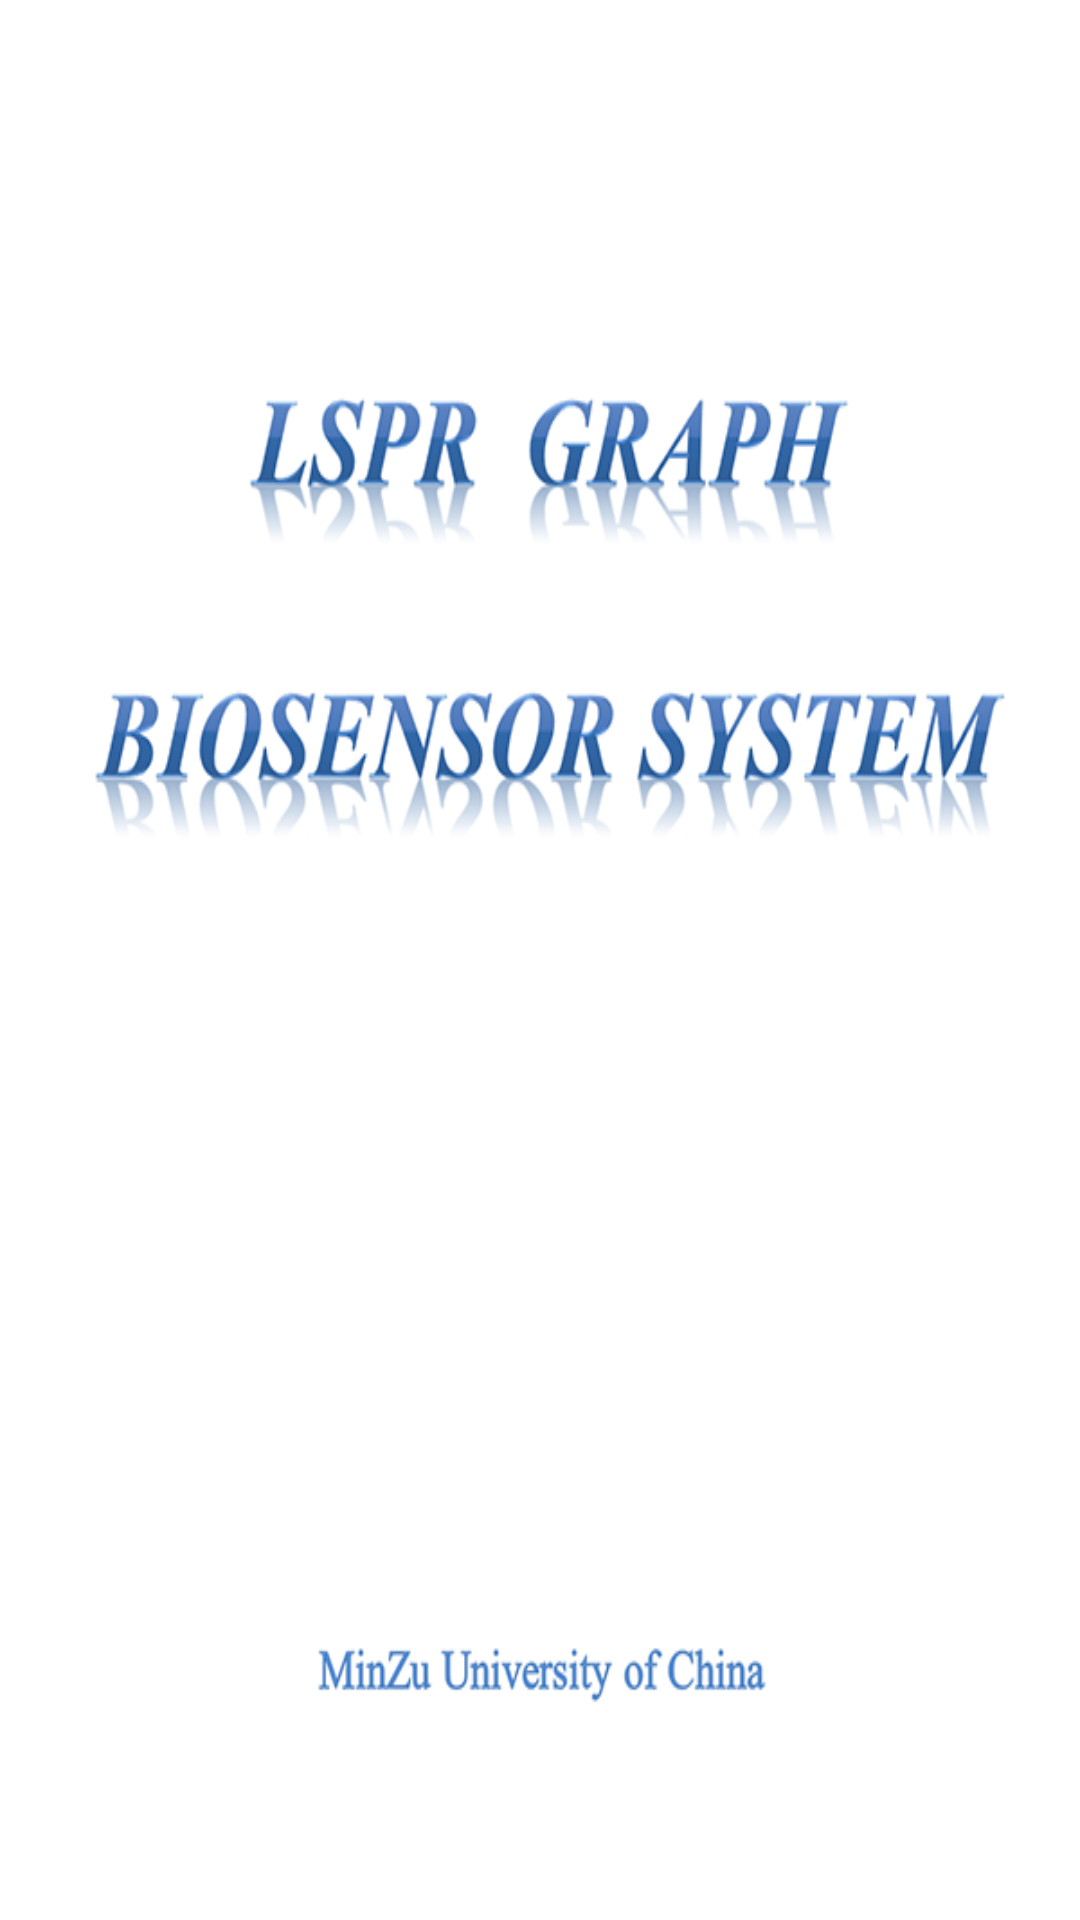

This screen was rendered from an Android layout file. Write that file and the resources it references.
<!-- AndroidManifest.xml: activity theme android:Theme.NoTitleBar -->
<!-- res/layout/activity_main.xml -->
<RelativeLayout xmlns:android="http://schemas.android.com/apk/res/android"
    xmlns:tools="http://schemas.android.com/tools"
    android:layout_width="match_parent"
    android:layout_height="match_parent"
    android:background="@drawable/background"
    android:paddingBottom="@dimen/activity_vertical_margin"
    android:paddingLeft="@dimen/activity_horizontal_margin"
    android:paddingRight="@dimen/activity_horizontal_margin"
    android:paddingTop="@dimen/activity_vertical_margin"
    tools:context=".MainActivity" >

</RelativeLayout>
<!-- resources referenced by this layout -->
<resources>
  <!-- drawable background: png bitmap (drawable-xxhdpi, 65917 bytes) -->
</resources>
